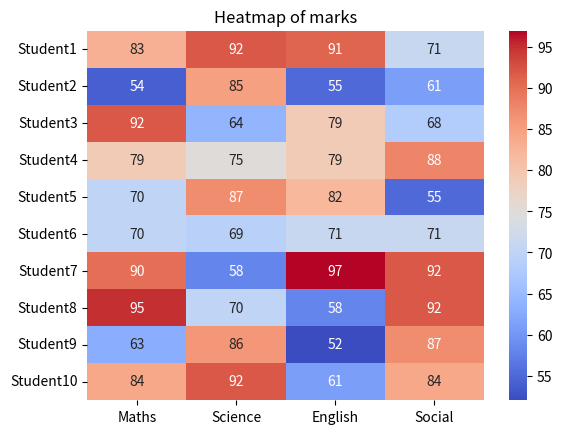

Recreate this plot in Python.
#Creating a mini python library project using numpy, pandas, matplotlib and seaborn.
#Topic : creatibg nd analysing and visualizing a dataset Student performance
import numpy as np
import pandas as pd
import matplotlib.pyplot as plt
import seaborn as sns

np.random.seed(34)
marks = np.random.randint(50, 99, size=(10, 4))

print(marks)
names = [f"Student{i}" for i in range(1, 11)]
subjects = ['Maths', 'Science', 'English', 'Social']
df = pd.DataFrame(marks, index=names, columns=subjects)
print(df)
#avg_marks_of_each_student = df.mean(axis=1)
#print(avg_marks_of_each_student)3
#total_marks_of_each_student = df.sum(axis=1)
#print(total_marks_of_each_student)
#subject_wies_topper = df.idxmax(axis=0)
#print(subject_wies_topper)
#subject_weakest = df.idxmin(axis=0)
#print(subject_weakest)
df['Total'] = df.sum(axis=1)
#topper = df['Total'].idxmax()
#print( "Topper of the class is ",topper)
#weakest = df['Total'].idxmin()
#print("Weakest student of the class is ",weakest)
#student_sorted_by_marks = df.sort_values(by='Total', ascending=False)
#print(student_sorted_by_marks)
#less_Scorers = df[df[subjects] <80].count()
#print(less_Scorers)
#sns.barplot(x=df.index, y=df['Total'], palette='Reds')
#plt.title("Total marks of each student")
#plt.xlabel("Students")
#plt.ylabel("Total marks")
#plt.tight_layout()
#plt.savefig("student_total_marks.png")

#print( "Plot saved as 'student_total_marks.png'. Click the file to view it.")
#plt.show()
#sns.boxplot(data=df[subjects],palette="Set3")
#plt.title("Box plot of marks")
#plt.xlabel("Subjects")
#plt.ylabel("Marks")
#plt.savefig("box_plot.png")
#print("Plot saved as 'box_plot.png'. Click the file to view it.")
#plt.show()
#plt.hist(df['Total'],color='blue',edgecolor='black')
#plt.title("Histogram of total marks")
#plt.xlabel("Total marks")
#plt.ylabel("Frequency")
plt.savefig("hist_plot.png")
print("Plot saved as 'hist_plot.png'. Click the file to view it.")
#plt.show()
sns.heatmap(df[subjects], annot=True, cmap='coolwarm')
plt.title("Heatmap of marks")
plt.savefig("heatmap_plot.png")
print("Plot saved as 'heatmap_plot.png'. Click the file to view it.")
plt.show()